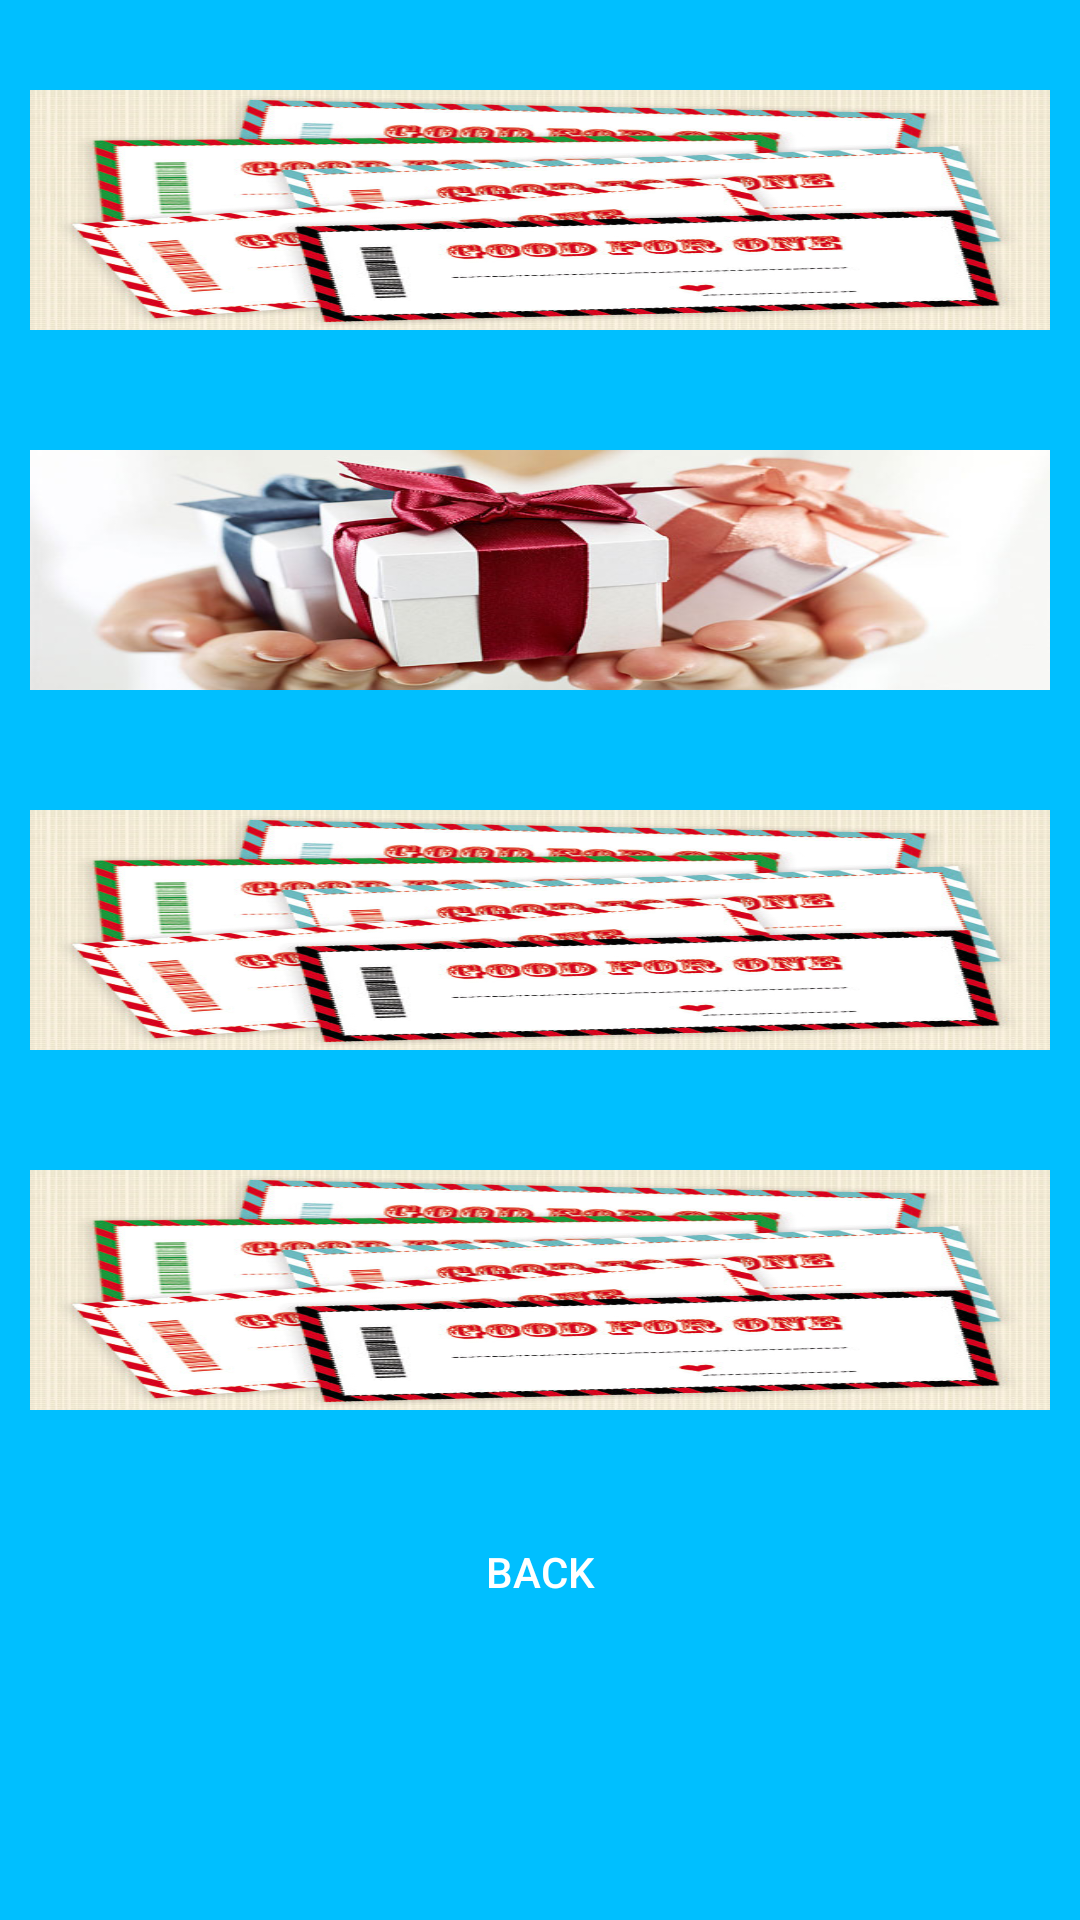

Layout XML and referenced resources for this Android screen:
<!-- AndroidManifest.xml: application theme Theme.AppCompat.Light.NoActionBar.FullScreen -->
<!-- res/layout/activity_gifts.xml -->
<?xml version="1.0" encoding="utf-8"?>
<LinearLayout xmlns:android="http://schemas.android.com/apk/res/android"
    xmlns:tools="http://schemas.android.com/tools"
    android:layout_width="match_parent"
    android:layout_height="match_parent"
    android:background="#00BFFF"
    android:orientation="vertical"
    tools:context="com.example.rajat.carwash.Work_locations">
    <ImageView
        android:scaleType="fitXY"
        android:padding="10dp"
        android:elevation="10dp"
        android:layout_marginTop="20dp"
        android:stateListAnimator="@null"
        android:layout_width="wrap_content"
        android:layout_height="100dp"
        android:src="@drawable/gift"/>
    <ImageView
        android:padding="10dp"
        android:scaleType="fitXY"
        android:layout_marginTop="20dp"
        android:elevation="10dp"

        android:stateListAnimator="@null"
        android:layout_width="wrap_content"
        android:layout_height="100dp"
        android:src="@drawable/giff"/>
    <ImageView
        android:padding="10dp"
        android:scaleType="fitXY"
        android:layout_marginTop="20dp"
        android:layout_width="wrap_content"
        android:elevation="10dp"
        android:stateListAnimator="@null"
        android:layout_height="100dp"
        android:src="@drawable/gift"/>

    <ImageView
        android:padding="10dp"
        android:scaleType="fitXY"
        android:layout_marginTop="20dp"
        android:layout_width="wrap_content"
        android:elevation="10dp"
        android:stateListAnimator="@null"
        android:layout_height="100dp"
        android:src="@drawable/gift"/>

    <Button
        android:layout_marginTop="20dp"
        android:background="@drawable/border"
        android:textColor="#ffffff"
        android:layout_width="wrap_content"
        android:layout_height="wrap_content"
        android:text="Back"
        android:id="@+id/backk"
        android:layout_gravity="center_horizontal" />


</LinearLayout>
<!-- resources referenced by this layout -->
<resources>
  <!-- drawable giff: png bitmap (drawable-v21, 312153 bytes) -->
  <!-- drawable gift: png bitmap (drawable-v21, 452121 bytes) -->
  <style name="Theme.AppCompat.Light.NoActionBar.FullScreen" parent="Theme.AppCompat.Light.NoActionBar">
          <item name="android:windowNoTitle">true</item>
          <item name="android:windowTranslucentStatus">true</item>
          <item name="android:windowActionBar">false</item>
          <item name="android:windowFullscreen">true</item>
          <item name="android:windowContentOverlay">@null</item>
          <item name="colorPrimary">@color/colorPrimary</item>
          <item name="colorPrimaryDark">#00abe5</item>
          <item name="colorAccent">@color/colorAccent</item>
      </style>
  <!-- not gathered from this repository: default colours our renderer supplied (Android Studio template values) -->
  <color name="colorPrimary">#FF6200EE</color>
  <color name="colorAccent">#FF03DAC5</color>
</resources>
